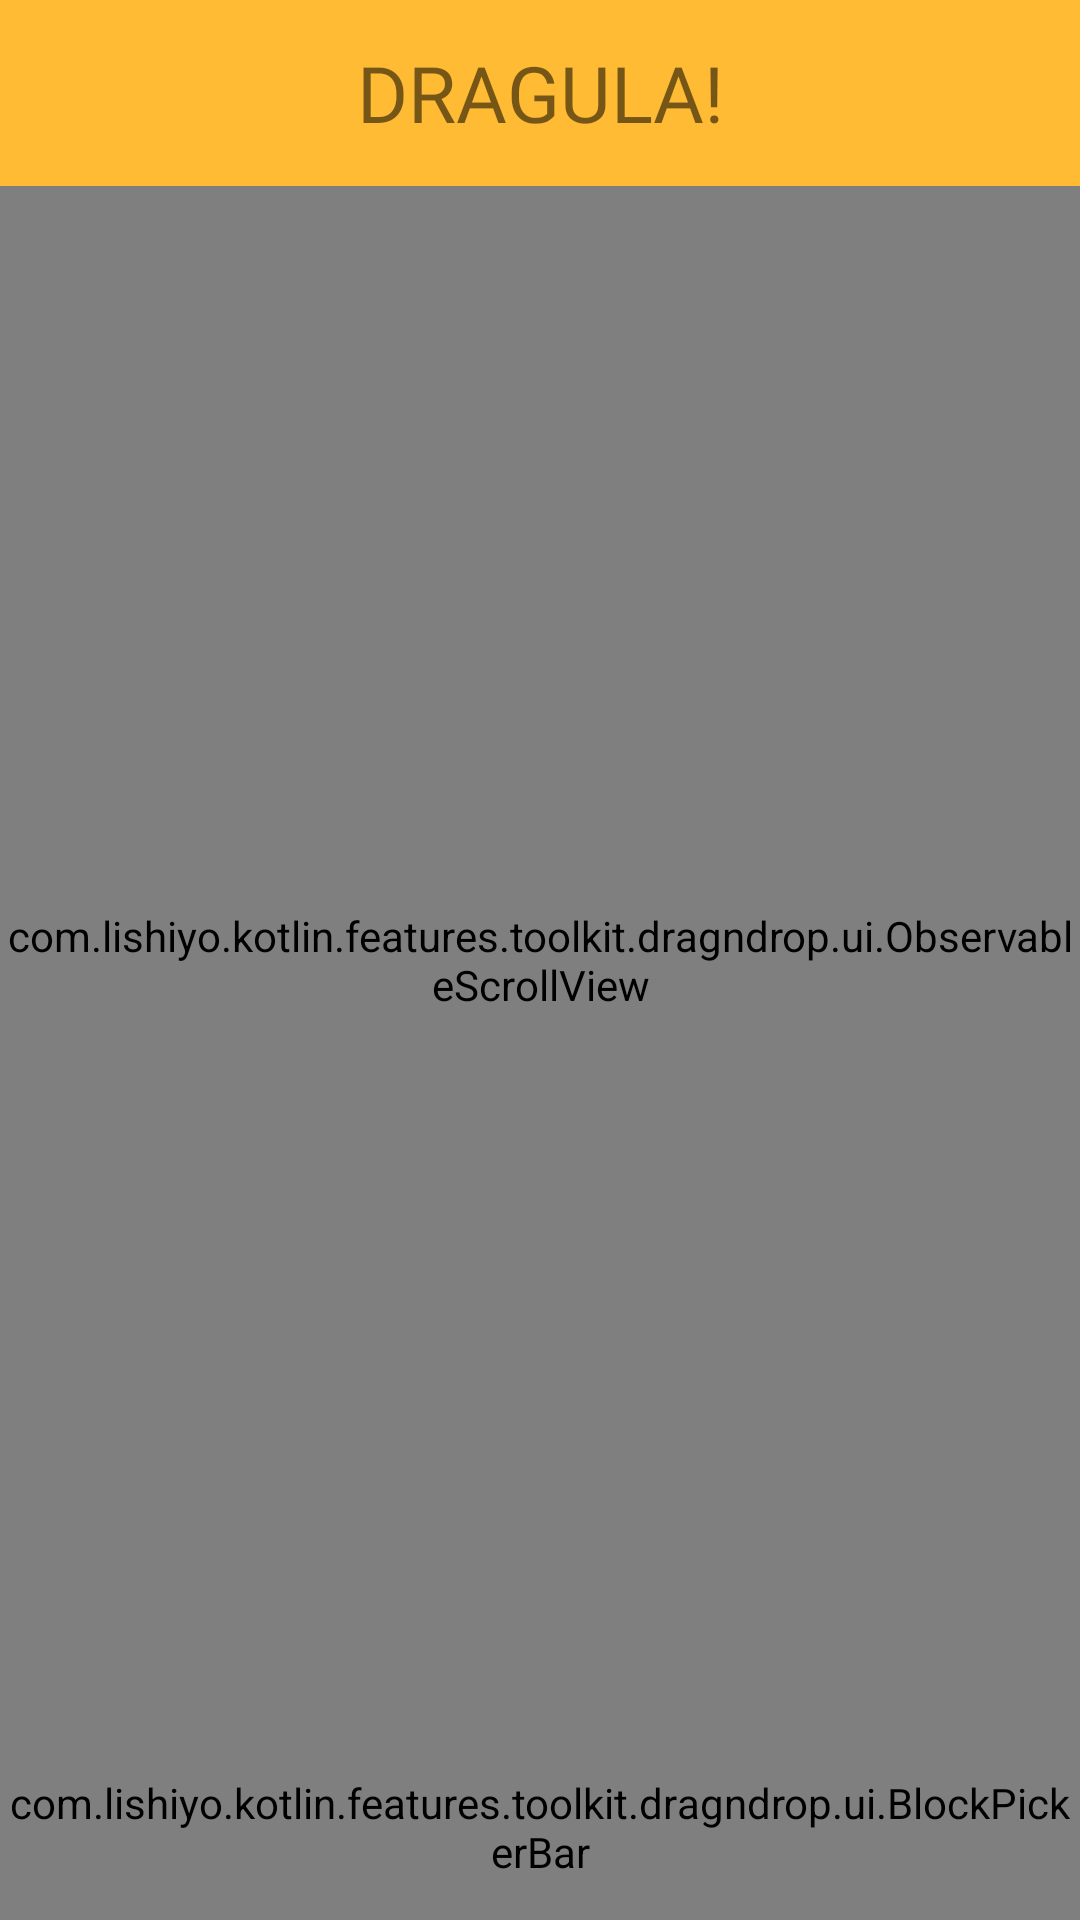

The Android layout XML behind this screen, and the referenced resources:
<!-- AndroidManifest.xml: activity theme NoActionBar -->
<!-- res/layout/activity_dragndrop.xml -->
<?xml version="1.0" encoding="utf-8"?>
<RelativeLayout xmlns:android="http://schemas.android.com/apk/res/android"
	xmlns:tools="http://schemas.android.com/tools"
	android:id="@+id/canvas_layout"
	android:layout_width="match_parent"
	android:layout_height="match_parent"
	android:orientation="vertical"
	tools:context="com.lishiyo.kotlin.features.toolkit.dragndrop.DragNDropActivity"
	tools:targetApi="26"
	>

	<TextView
		android:id="@+id/title"
		android:layout_width="match_parent"
		android:layout_height="@dimen/block_view_height"
		android:layout_alignParentTop="true"
		android:gravity="center"
		android:text="@string/tab_dragndropper_title"
		android:textAllCaps="true"
		android:textAlignment="center"
		android:textSize="26sp"
		android:fontFamily="@font/asimovation"
		android:background="@android:color/holo_orange_light"
		/>

	
	<com.lishiyo.kotlin.features.toolkit.dragndrop.ui.ObservableScrollView
		android:id="@+id/canvas_scrollview"
		android:layout_width="match_parent"
		android:layout_height="wrap_content"
		android:layout_alignParentEnd="true"
		android:layout_above="@+id/block_picker_bar"
		android:layout_below="@id/title"
		>

		
		<LinearLayout
			android:id="@+id/temp_layout"
			android:layout_width="match_parent"
			android:layout_height="wrap_content"
			android:orientation="vertical"
			android:paddingBottom="16dp" />
	</com.lishiyo.kotlin.features.toolkit.dragndrop.ui.ObservableScrollView>

	
	<com.lishiyo.kotlin.features.toolkit.dragndrop.ui.BlockPickerBar
		android:id="@+id/block_picker_bar"
		tools:layout="@layout/block_picker_bar"
		android:layout_width="match_parent"
		android:layout_height="@dimen/block_view_height"
		android:orientation="horizontal"
		android:layout_alignParentBottom="true"
		>
	</com.lishiyo.kotlin.features.toolkit.dragndrop.ui.BlockPickerBar>

	
	<ImageView
		android:id="@+id/canvas_trash"
		android:layout_width="56dp"
		android:layout_height="56dp"
		android:layout_alignParentBottom="true"
		android:layout_marginBottom="80dp"
		android:layout_centerHorizontal="true"
		android:layout_gravity="bottom|center_horizontal"
		android:background="@drawable/ic_btn_trash_bg"
		android:scaleType="center"
		android:src="@drawable/ic_btn_trash"
		android:visibility="gone"
		tools:visibility="visible" />
</RelativeLayout>
<!-- res/layout/block_picker_bar.xml (included above) -->
<?xml version="1.0" encoding="utf-8"?>
<LinearLayout
	xmlns:android="http://schemas.android.com/apk/res/android"
	android:id="@+id/container"
	android:orientation="horizontal"
	android:layout_width="match_parent"
	android:layout_height="@dimen/block_view_height"
	android:gravity="center_vertical"
	android:background="@android:color/holo_orange_light"
	>

	<com.lishiyo.kotlin.features.dragndrop.viewmodels.MaxOneBlockView
		style="@style/BlockViewMini">
	</com.lishiyo.kotlin.features.dragndrop.viewmodels.MaxOneBlockView>

	<com.lishiyo.kotlin.features.dragndrop.viewmodels.MaxThreeBlockView
		style="@style/BlockViewMini">
	</com.lishiyo.kotlin.features.dragndrop.viewmodels.MaxThreeBlockView>

	<com.lishiyo.kotlin.features.dragndrop.viewmodels.MaxThreeBlockView
		style="@style/BlockViewMini">
	</com.lishiyo.kotlin.features.dragndrop.viewmodels.MaxThreeBlockView>

	<com.lishiyo.kotlin.features.dragndrop.viewmodels.MaxThreeBlockView
		style="@style/BlockViewMini">
	</com.lishiyo.kotlin.features.dragndrop.viewmodels.MaxThreeBlockView>

	<com.lishiyo.kotlin.features.dragndrop.viewmodels.MaxThreeBlockView
		style="@style/BlockViewMini">
	</com.lishiyo.kotlin.features.dragndrop.viewmodels.MaxThreeBlockView>

	<com.lishiyo.kotlin.features.dragndrop.viewmodels.MaxThreeBlockView
		style="@style/BlockViewMini">
	</com.lishiyo.kotlin.features.dragndrop.viewmodels.MaxThreeBlockView>
</LinearLayout>
<!-- resources referenced by this layout -->
<resources>
  <dimen name="block_view_height">62dp</dimen>
  <!-- drawable ic_btn_trash (drawable) -->
  <?xml version="1.0" encoding="utf-8"?>
  <animated-selector xmlns:android="http://schemas.android.com/apk/res/android">
  
  	<item
  		android:id="@+id/open"
  		android:drawable="@drawable/ic_btn_trash_open"
  		android:state_selected="true"/>
  
  	<item
  		android:id="@+id/close"
  		android:drawable="@drawable/ic_btn_trash_closed"/>
  
  	<transition
  		android:drawable="@drawable/ic_btn_trash_close_to_open"
  		android:fromId="@id/close"
  		android:toId="@id/open"/>
  
  	<transition
  		android:drawable="@drawable/ic_btn_trash_open_to_close"
  		android:fromId="@id/open"
  		android:toId="@id/close"/>
  
  </animated-selector>
  <!-- drawable ic_btn_trash_bg (drawable) -->
  <?xml version="1.0" encoding="utf-8"?>
  <animated-selector xmlns:android="http://schemas.android.com/apk/res/android">
  
  	<item
  		android:id="@+id/open"
  		android:drawable="@drawable/ic_btn_trash_bg_selected"
  		android:state_selected="true"/>
  
  	<item
  		android:id="@+id/close"
  		android:drawable="@drawable/ic_btn_trash_bg_default"/>
  
  	<transition
  		android:drawable="@drawable/ic_btn_trash_bg_close_to_open"
  		android:fromId="@id/close"
  		android:toId="@id/open"/>
  
  	<transition
  		android:drawable="@drawable/ic_btn_trash_bg_open_to_close"
  		android:fromId="@id/open"
  		android:toId="@id/close"/>
  
  </animated-selector>
  <string name="tab_dragndropper_title">Dragula!</string>
  <style name="BlockViewMini">
          <item name="android:layout_width">60dp</item>
          <item name="android:layout_height">60dp</item>
          <item name="android:gravity">center_vertical</item>
          <item name="android:layout_marginEnd">1dp</item>
      </style>
  <style name="NoActionBar" parent="Theme.AppCompat.Light.NoActionBar">
          <item name="android:windowActionBar">false</item>
          <item name="android:windowNoTitle">true</item>
      </style>
  <!-- drawable ic_btn_trash_closed (drawable) -->
  <vector xmlns:android="http://schemas.android.com/apk/res/android"
  	android:width="56dp"
  	android:height="56dp"
  	android:viewportHeight="45.0"
  	android:viewportWidth="45.0">
  	<group android:name="trash"
  		android:rotation="0"
  		android:pivotX="22.5"
  		android:pivotY="22.5">
  		<path
  			android:name="trash_1"
  			android:fillColor="#8F8F8F"
  			android:pathData="M28,19L28,28C28.09,28.66 27.66,29 27,29L19,29C18.49,29 18.06,28.66 18,28L18,19C18,18.42 17.56,17.99 17,18C16.5,17.99 16.01,18.42 16,19L16,28.54C16.01,30.13 17.44,30.99 19.03,31L27,31C28.81,30.99 30.01,30.17 30,28.54L30,19C30.01,18.42 29.5,17.99 29,18C28.44,17.99 28.02,18.47 28,19Z" />
  		<path
  			android:name="trash_2"
  			android:fillColor="#8F8F8F"
  			android:pathData="M20,26C20,26 20,27.01 21,27C22,26.99 22,26 22,26L22,19C22.01,18.47 21.58,17.99 21,18C20.52,17.99 20,18.48 20,19L20,26Z" />
  		<path
  			android:name="trash_3"
  			android:fillColor="#8F8F8F"
  			android:pathData="M24,26C24,26 24,27.01 25,27C26,26.99 26,26 26,26L26,19C26.01,18.47 25.58,17.99 25,18C24.52,17.99 24,18.48 24,19L24,26Z" />
  		<path
  			android:name="trash_lid"
  			android:fillColor="#8F8F8F"
  			android:pathData="M29.02,16C29.56,15.96 30.01,15.56 30,15C30.01,14.5 29.56,14.13 29,14L17,14C16.47,14.13 16,14.5 16,15C16,15.56 16.59,15.96 17.14,16L29.02,16Z" />
  	</group>
  </vector>
  <!-- drawable ic_btn_trash_bg_selected (drawable) -->
  <vector xmlns:android="http://schemas.android.com/apk/res/android"
  	android:width="56dp"
  	android:height="56dp"
  	android:viewportHeight="88.0"
  	android:viewportWidth="88.0">
  	<path
  		android:name="trash_bg"
  		android:fillColor="#D95E40"
  		android:pathData="M44,44m-42,0a42,42 0,1 1,84 0a42,42 0,1 1,-84 0"
  		android:strokeColor="#00000000"
  		android:strokeWidth="1" />
  </vector>
</resources>
